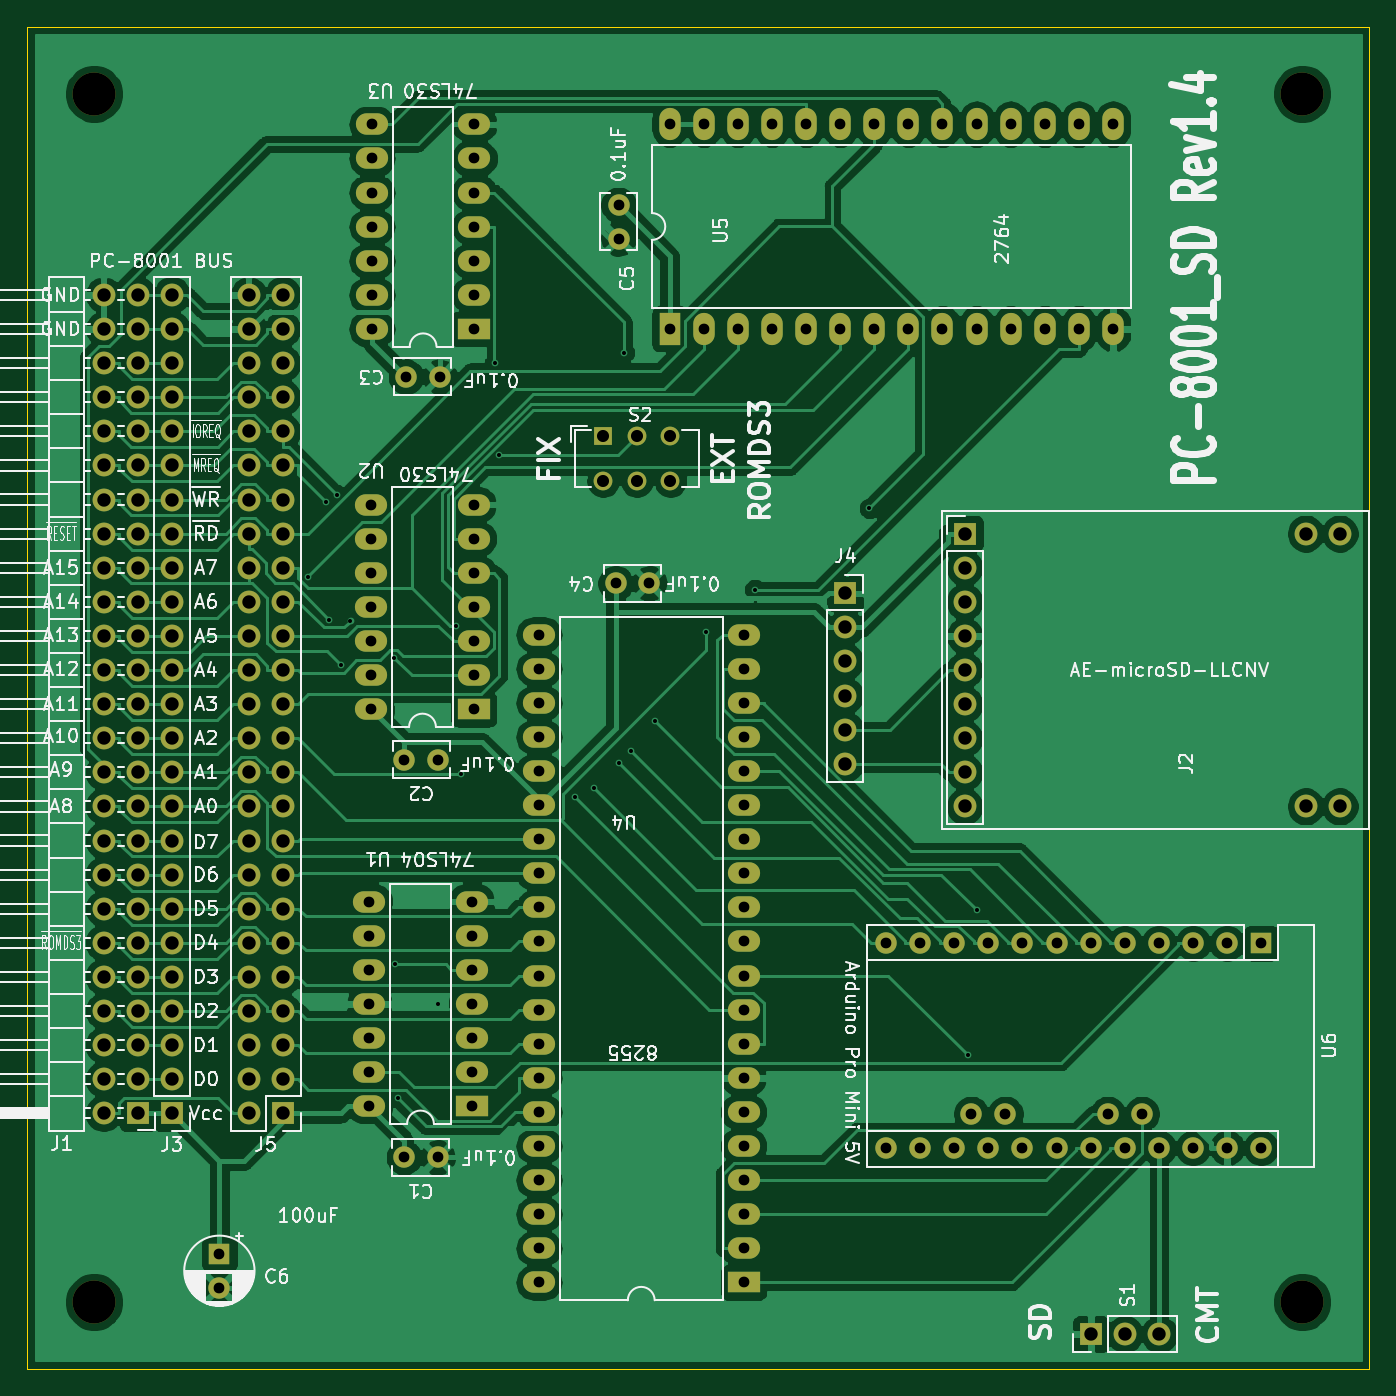
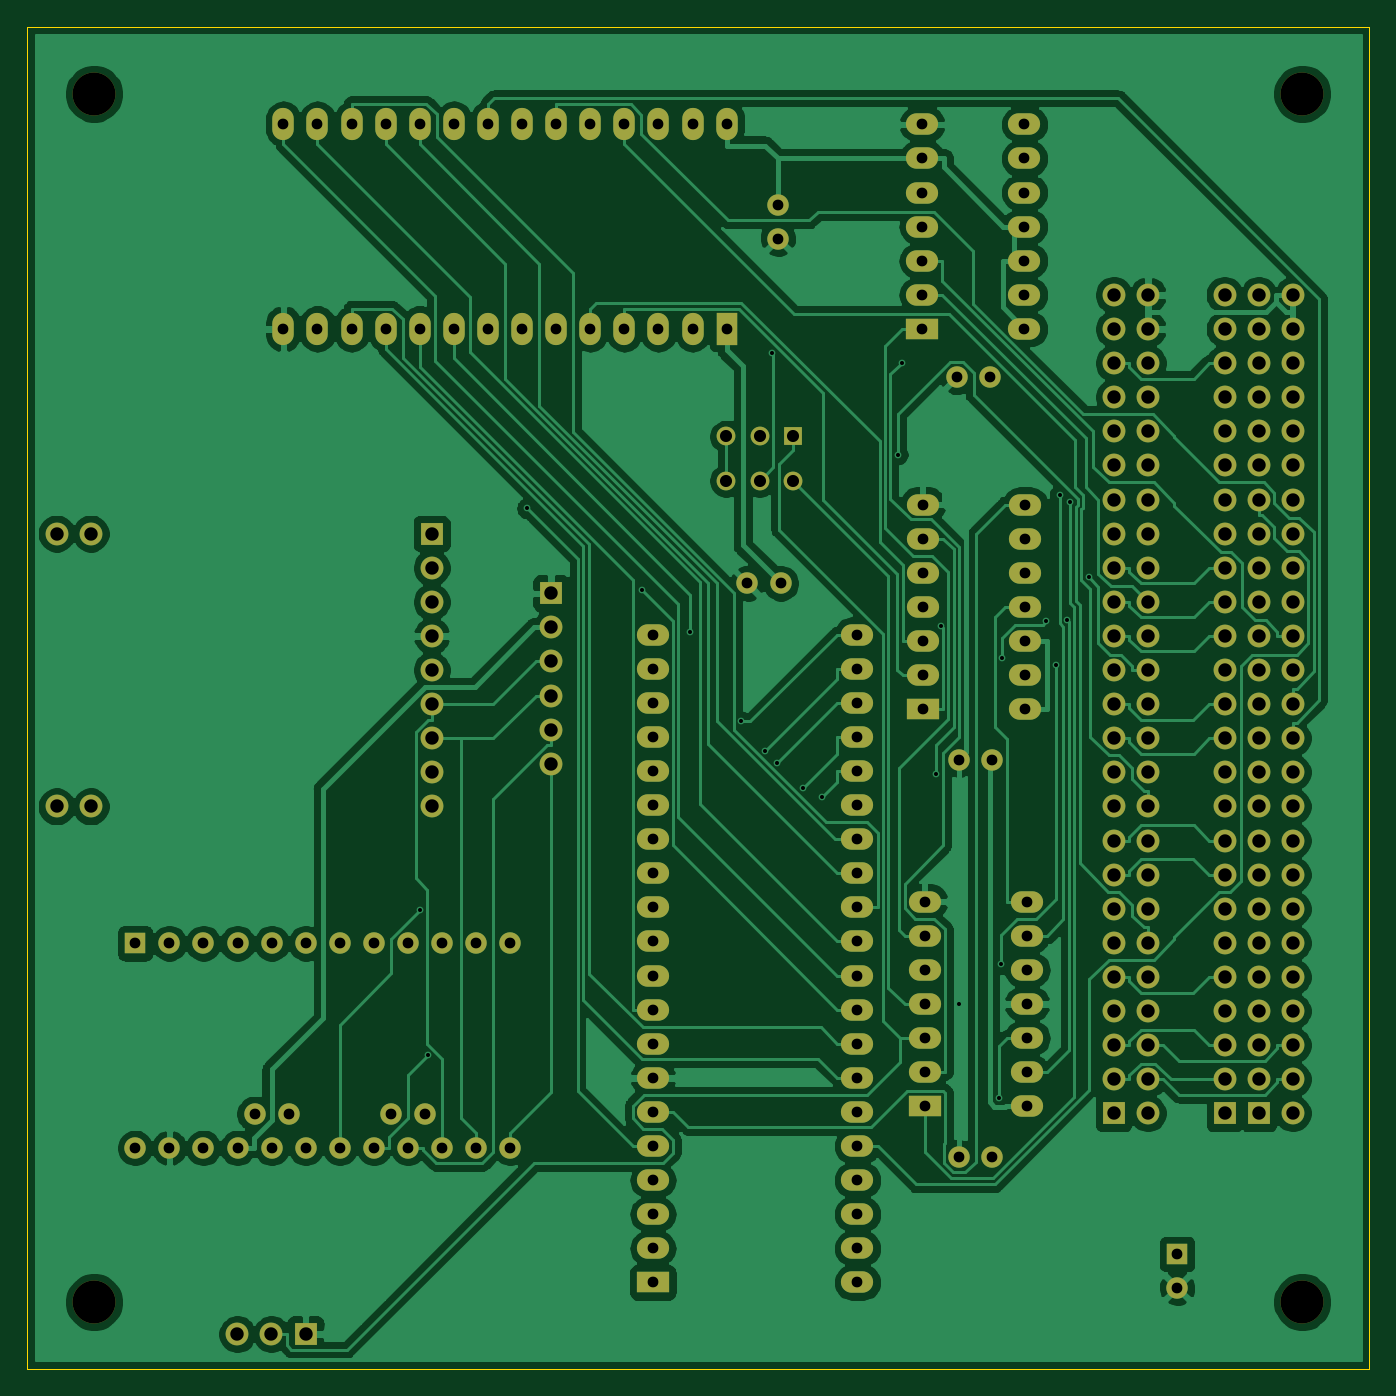
Circuit board: 10 layer files. Board 100.0 x 100.0 mm.
- bottom_copper: PC-8001_SD-B_Cu.gbl (165839 bytes)
- bottom_mask: PC-8001_SD-B_Mask.gbs (8333 bytes)
- paste: PC-8001_SD-B_Paste.gbp (522 bytes)
- bottom_silk: PC-8001_SD-B_SilkS.gbo (523 bytes)
- outline: PC-8001_SD-Edge_Cuts.gm1 (705 bytes)
- top_copper: PC-8001_SD-F_Cu.gtl (193202 bytes)
- top_mask: PC-8001_SD-F_Mask.gts (8333 bytes)
- paste: PC-8001_SD-F_Paste.gtp (522 bytes)
- top_silk: PC-8001_SD-F_SilkS.gto (89211 bytes)
- drill: PC-8001_SD.drl (5307 bytes)

=== bottom_copper: PC-8001_SD-B_Cu.gbl (165839 bytes, source omitted) ===
=== bottom_mask: PC-8001_SD-B_Mask.gbs (8333 bytes, source omitted) ===
=== paste: PC-8001_SD-B_Paste.gbp ===
G04 #@! TF.GenerationSoftware,KiCad,Pcbnew,(5.1.9)-1*
G04 #@! TF.CreationDate,2023-08-05T17:19:47+09:00*
G04 #@! TF.ProjectId,PC-8001_SD,50432d38-3030-4315-9f53-442e6b696361,rev?*
G04 #@! TF.SameCoordinates,PX53920b0PY93c3260*
G04 #@! TF.FileFunction,Paste,Bot*
G04 #@! TF.FilePolarity,Positive*
%FSLAX46Y46*%
G04 Gerber Fmt 4.6, Leading zero omitted, Abs format (unit mm)*
G04 Created by KiCad (PCBNEW (5.1.9)-1) date 2023-08-05 17:19:47*
%MOMM*%
%LPD*%
G01*
G04 APERTURE LIST*
G04 APERTURE END LIST*
M02*

=== bottom_silk: PC-8001_SD-B_SilkS.gbo ===
G04 #@! TF.GenerationSoftware,KiCad,Pcbnew,(5.1.9)-1*
G04 #@! TF.CreationDate,2023-08-05T17:19:47+09:00*
G04 #@! TF.ProjectId,PC-8001_SD,50432d38-3030-4315-9f53-442e6b696361,rev?*
G04 #@! TF.SameCoordinates,PX53920b0PY93c3260*
G04 #@! TF.FileFunction,Legend,Bot*
G04 #@! TF.FilePolarity,Positive*
%FSLAX46Y46*%
G04 Gerber Fmt 4.6, Leading zero omitted, Abs format (unit mm)*
G04 Created by KiCad (PCBNEW (5.1.9)-1) date 2023-08-05 17:19:47*
%MOMM*%
%LPD*%
G01*
G04 APERTURE LIST*
G04 APERTURE END LIST*
M02*

=== outline: PC-8001_SD-Edge_Cuts.gm1 ===
G04 #@! TF.GenerationSoftware,KiCad,Pcbnew,(5.1.9)-1*
G04 #@! TF.CreationDate,2023-08-05T17:19:47+09:00*
G04 #@! TF.ProjectId,PC-8001_SD,50432d38-3030-4315-9f53-442e6b696361,rev?*
G04 #@! TF.SameCoordinates,PX53920b0PY93c3260*
G04 #@! TF.FileFunction,Profile,NP*
%FSLAX46Y46*%
G04 Gerber Fmt 4.6, Leading zero omitted, Abs format (unit mm)*
G04 Created by KiCad (PCBNEW (5.1.9)-1) date 2023-08-05 17:19:47*
%MOMM*%
%LPD*%
G01*
G04 APERTURE LIST*
G04 #@! TA.AperFunction,Profile*
%ADD10C,0.050000*%
G04 #@! TD*
G04 APERTURE END LIST*
D10*
X0Y100000000D02*
X0Y0D01*
X100000000Y0D02*
X100000000Y100000000D01*
X0Y0D02*
X100000000Y0D01*
X100000000Y100000000D02*
X0Y100000000D01*
M02*

=== top_copper: PC-8001_SD-F_Cu.gtl (193202 bytes, source omitted) ===
=== top_mask: PC-8001_SD-F_Mask.gts (8333 bytes, source omitted) ===
=== paste: PC-8001_SD-F_Paste.gtp ===
G04 #@! TF.GenerationSoftware,KiCad,Pcbnew,(5.1.9)-1*
G04 #@! TF.CreationDate,2023-08-05T17:19:47+09:00*
G04 #@! TF.ProjectId,PC-8001_SD,50432d38-3030-4315-9f53-442e6b696361,rev?*
G04 #@! TF.SameCoordinates,PX53920b0PY93c3260*
G04 #@! TF.FileFunction,Paste,Top*
G04 #@! TF.FilePolarity,Positive*
%FSLAX46Y46*%
G04 Gerber Fmt 4.6, Leading zero omitted, Abs format (unit mm)*
G04 Created by KiCad (PCBNEW (5.1.9)-1) date 2023-08-05 17:19:47*
%MOMM*%
%LPD*%
G01*
G04 APERTURE LIST*
G04 APERTURE END LIST*
M02*

=== top_silk: PC-8001_SD-F_SilkS.gto (89211 bytes, source omitted) ===
=== drill: PC-8001_SD.drl ===
M48
; DRILL file {KiCad (5.1.9)-1} date 08/05/23 17:19:50
; FORMAT={-:-/ absolute / metric / decimal}
; #@! TF.CreationDate,2023-08-05T17:19:50+09:00
; #@! TF.GenerationSoftware,Kicad,Pcbnew,(5.1.9)-1
FMAT,2
METRIC
T1C0.300
T2C0.800
T3C0.900
T4C1.000
T5C3.200
%
G90
G05
T1
X20.907Y58.988
X22.279Y64.562
X22.535Y55.815
X23.068Y65.139
X23.373Y52.445
X24.101Y55.686
X27.362Y52.999
X27.423Y30.154
X27.609Y20.188
X30.584Y27.204
X31.923Y55.342
X32.322Y44.298
X34.846Y74.96
X35.126Y68.106
X40.812Y42.583
X42.211Y43.265
X44.108Y45.161
X44.497Y75.719
X44.988Y46.042
X46.785Y48.237
X50.583Y54.89
X54.223Y58.05
X62.756Y64.132
X70.105Y23.379
X70.734Y34.177
T2
X14.335Y8.57
X14.335Y6.07
X25.504Y34.824
X25.504Y32.284
X25.504Y29.744
X25.504Y27.204
X25.504Y24.664
X25.504Y22.124
X25.504Y19.584
X25.654Y64.389
X25.654Y61.849
X25.654Y59.309
X25.654Y56.769
X25.654Y54.229
X25.654Y51.689
X25.654Y49.149
X25.699Y92.714
X25.699Y90.174
X25.699Y87.634
X25.699Y85.094
X25.699Y82.554
X25.699Y80.014
X25.699Y77.474
X28.084Y15.774
X28.107Y45.403
X28.234Y73.914
X30.584Y15.774
X30.607Y45.403
X30.734Y73.914
X33.124Y34.824
X33.124Y32.284
X33.124Y29.744
X33.124Y27.204
X33.124Y24.664
X33.124Y22.124
X33.124Y19.584
X33.274Y64.389
X33.274Y61.849
X33.274Y59.309
X33.274Y56.769
X33.274Y54.229
X33.274Y51.689
X33.274Y49.149
X33.319Y92.714
X33.319Y90.174
X33.319Y87.634
X33.319Y85.094
X33.319Y82.554
X33.319Y80.014
X33.319Y77.474
X38.137Y54.712
X38.137Y52.172
X38.137Y49.632
X38.137Y47.092
X38.137Y44.552
X38.137Y42.012
X38.137Y39.472
X38.137Y36.932
X38.137Y34.392
X38.137Y31.852
X38.137Y29.312
X38.137Y26.772
X38.137Y24.232
X38.137Y21.692
X38.137Y19.152
X38.137Y16.612
X38.137Y14.072
X38.137Y11.532
X38.137Y8.992
X38.137Y6.452
X43.852Y58.522
X44.067Y86.711
X44.067Y84.211
X46.352Y58.522
X47.877Y92.726
X47.877Y77.486
X50.417Y92.726
X50.417Y77.486
X52.957Y92.726
X52.957Y77.486
X53.377Y54.712
X53.377Y52.172
X53.377Y49.632
X53.377Y47.092
X53.377Y44.552
X53.377Y42.012
X53.377Y39.472
X53.377Y36.932
X53.377Y34.392
X53.377Y31.852
X53.377Y29.312
X53.377Y26.772
X53.377Y24.232
X53.377Y21.692
X53.377Y19.152
X53.377Y16.612
X53.377Y14.072
X53.377Y11.532
X53.377Y8.992
X53.377Y6.452
X55.497Y92.726
X55.497Y77.486
X58.037Y92.726
X58.037Y77.486
X60.577Y92.726
X60.577Y77.486
X63.117Y92.726
X63.117Y77.486
X63.995Y31.71
X63.995Y16.47
X65.657Y92.726
X65.657Y77.486
X66.535Y31.71
X66.535Y16.47
X68.197Y92.726
X68.197Y77.486
X69.075Y31.71
X69.075Y16.47
X70.345Y19.01
X70.737Y92.726
X70.737Y77.486
X71.615Y31.71
X71.615Y16.47
X72.885Y19.01
X73.277Y92.726
X73.277Y77.486
X74.155Y31.71
X74.155Y16.47
X75.817Y92.726
X75.817Y77.486
X76.695Y31.71
X76.695Y16.47
X78.357Y92.726
X78.357Y77.486
X79.235Y31.71
X79.235Y16.47
X80.505Y19.01
X80.897Y92.726
X80.897Y77.486
X81.775Y31.71
X81.775Y16.47
X83.045Y19.01
X84.315Y31.71
X84.315Y16.47
X86.855Y31.71
X86.855Y16.47
X89.395Y31.71
X89.395Y16.47
X91.935Y31.71
X91.935Y16.47
T3
X42.926Y69.469
X42.926Y66.169
X45.426Y69.469
X45.426Y66.169
X47.926Y69.469
X47.926Y66.169
T4
X5.715Y80.01
X5.715Y77.47
X5.715Y74.93
X5.715Y72.39
X5.715Y69.85
X5.715Y67.31
X5.715Y64.77
X5.715Y62.23
X5.715Y59.69
X5.715Y57.15
X5.715Y54.61
X5.715Y52.07
X5.715Y49.53
X5.715Y46.99
X5.715Y44.45
X5.715Y41.91
X5.715Y39.37
X5.715Y36.83
X5.715Y34.29
X5.715Y31.75
X5.715Y29.21
X5.715Y26.67
X5.715Y24.13
X5.715Y21.59
X5.715Y19.05
X8.255Y80.01
X8.255Y77.47
X8.255Y74.93
X8.255Y72.39
X8.255Y69.85
X8.255Y67.31
X8.255Y64.77
X8.255Y62.23
X8.255Y59.69
X8.255Y57.15
X8.255Y54.61
X8.255Y52.07
X8.255Y49.53
X8.255Y46.99
X8.255Y44.45
X8.255Y41.91
X8.255Y39.37
X8.255Y36.83
X8.255Y34.29
X8.255Y31.75
X8.255Y29.21
X8.255Y26.67
X8.255Y24.13
X8.255Y21.59
X8.255Y19.05
X10.795Y80.01
X10.795Y77.47
X10.795Y74.93
X10.795Y72.39
X10.795Y69.85
X10.795Y67.31
X10.795Y64.77
X10.795Y62.23
X10.795Y59.69
X10.795Y57.15
X10.795Y54.61
X10.795Y52.07
X10.795Y49.53
X10.795Y46.99
X10.795Y44.45
X10.795Y41.91
X10.795Y39.37
X10.795Y36.83
X10.795Y34.29
X10.795Y31.75
X10.795Y29.21
X10.795Y26.67
X10.795Y24.13
X10.795Y21.59
X10.795Y19.05
X16.51Y80.01
X16.51Y77.47
X16.51Y74.93
X16.51Y72.39
X16.51Y69.85
X16.51Y67.31
X16.51Y64.77
X16.51Y62.23
X16.51Y59.69
X16.51Y57.15
X16.51Y54.61
X16.51Y52.07
X16.51Y49.53
X16.51Y46.99
X16.51Y44.45
X16.51Y41.91
X16.51Y39.37
X16.51Y36.83
X16.51Y34.29
X16.51Y31.75
X16.51Y29.21
X16.51Y26.67
X16.51Y24.13
X16.51Y21.59
X16.51Y19.05
X19.05Y80.01
X19.05Y77.47
X19.05Y74.93
X19.05Y72.39
X19.05Y69.85
X19.05Y67.31
X19.05Y64.77
X19.05Y62.23
X19.05Y59.69
X19.05Y57.15
X19.05Y54.61
X19.05Y52.07
X19.05Y49.53
X19.05Y46.99
X19.05Y44.45
X19.05Y41.91
X19.05Y39.37
X19.05Y36.83
X19.05Y34.29
X19.05Y31.75
X19.05Y29.21
X19.05Y26.67
X19.05Y24.13
X19.05Y21.59
X19.05Y19.05
X60.96Y57.785
X60.96Y55.245
X60.96Y52.705
X60.96Y50.165
X60.96Y47.625
X60.96Y45.085
X69.85Y62.23
X69.85Y59.69
X69.85Y57.15
X69.85Y54.61
X69.85Y52.07
X69.85Y49.53
X69.85Y46.99
X69.85Y44.45
X69.85Y41.91
X79.248Y2.604
X81.788Y2.604
X84.328Y2.604
X95.25Y62.23
X95.25Y41.91
X97.79Y62.23
X97.79Y41.91
T5
X5.0Y95.0
X5.0Y5.0
X95.0Y95.0
X95.0Y5.0
T0
M30

